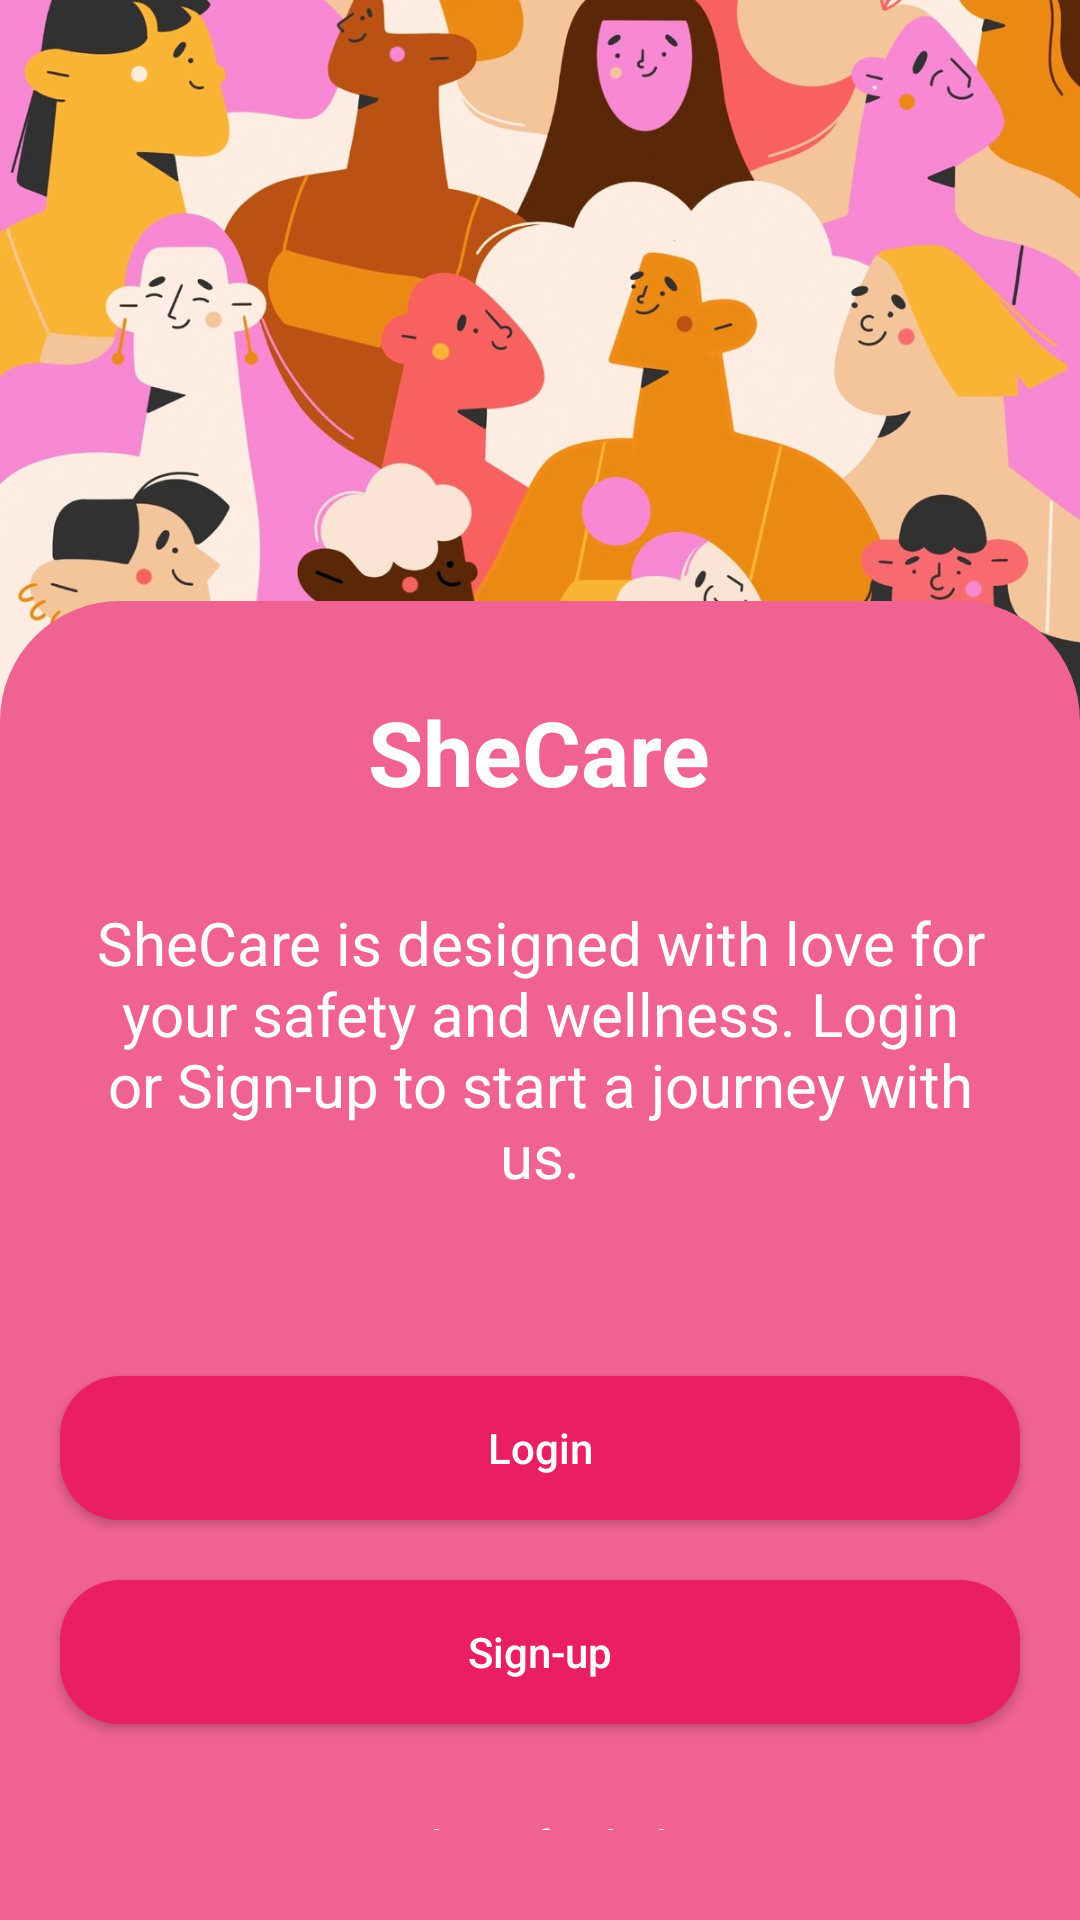

This screen was rendered from an Android layout file. Write that file and the resources it references.
<!-- AndroidManifest.xml: application theme Theme.AppCompat.Light.NoActionBar.FullScreen -->
<!-- res/layout/activity_login.xml -->
<?xml version="1.0" encoding="utf-8"?>
<RelativeLayout xmlns:android="http://schemas.android.com/apk/res/android"
    xmlns:app="http://schemas.android.com/apk/res-auto"
    xmlns:tools="http://schemas.android.com/tools"
    android:layout_width="match_parent"
    android:layout_height="match_parent"
    android:background="@drawable/womenintro"
    tools:context=".LoginActivity">

    <ImageView
        android:layout_width="wrap_content"
        android:layout_height="240dp"
        android:layout_alignParentTop="true"
        android:id="@+id/introimg"
        android:scaleType="centerCrop"
        android:src="@drawable/womenintro" />

    <RelativeLayout
        android:id="@+id/rr"
        android:layout_width="match_parent"
        android:layout_height="wrap_content"
        android:background="@drawable/sharp_rect"
        android:layout_alignParentBottom="true"
        android:layout_below="@id/introimg"
        android:layout_marginTop="-40dp"
        android:padding="10dp">
        <TextView
            android:id="@+id/tt1"
            android:layout_width="wrap_content"
            android:layout_height="wrap_content"
            android:text="@string/app_name"
            android:textColor="@color/white"
            android:fontFamily="sans-serif"
            android:layout_centerHorizontal="true"
            android:layout_margin="20dp"
            android:textSize="30sp"
            android:textStyle="bold"/>
        <TextView
            android:id="@+id/tx"
            android:fontFamily="sans-serif"
            android:layout_below="@id/tt1"
            android:layout_width="300dp"
            android:layout_height="wrap_content"
            android:text="SheCare is designed with love for your safety and wellness. Login or Sign-up to start a journey with us."
            android:layout_centerHorizontal="true"
            android:layout_margin="10dp"
            android:textColor="@color/white"
            android:textSize="20sp"
            android:gravity="center_horizontal" />

        <Button
            android:id="@+id/loginButton"
            style="@style/Widget.AppCompat.Button.Colored"
            android:text="Login"
            android:textAllCaps="false"
            android:layout_width="match_parent"
            android:layout_height="wrap_content"
            android:layout_below="@id/tx"
            android:textColor="@color/white"
            android:layout_centerHorizontal="true"
            app:backgroundTint="@color/main03"
           android:background="@drawable/sharp_rect02"
            android:layout_marginTop="50dp"
            android:layout_marginLeft="10dp"
            android:layout_marginRight="10dp"
            android:minWidth="120dp"
           />

        <Button
            android:id="@+id/Signupbtn"
            style="@style/Widget.AppCompat.Button.Colored"
            android:text="Sign-up"
            android:textColor="@color/white"
            android:textAllCaps="false"
            android:layout_width="match_parent"
            android:layout_height="wrap_content"
            android:layout_centerHorizontal="true"
            app:backgroundTint="@color/main03"
            android:background="@drawable/sharp_rect02"
            android:layout_marginTop="20dp"
            android:layout_marginLeft="10dp"
            android:layout_marginRight="10dp"
            android:layout_marginBottom="10dp"
            android:minWidth="120dp"
            android:layout_below="@id/loginButton"
         />
        <TextView
            android:fontFamily="sans-serif"
            android:layout_below="@id/Signupbtn"
            android:layout_width="300dp"
            android:layout_height="wrap_content"
            android:text="Looking for help ?"
            android:layout_centerHorizontal="true"
            android:layout_margin="20dp"
            android:textColor="@color/white"
            android:textSize="16sp"
            android:gravity="center_horizontal" />

    </RelativeLayout>


</RelativeLayout>
<!-- resources referenced by this layout -->
<resources>
  <color name="main03">#e91e63</color>
  <color name="white">#FFFFFFFF</color>
  <!-- drawable sharp_rect (drawable) -->
  <?xml version="1.0" encoding="utf-8"?>
  <shape xmlns:android="http://schemas.android.com/apk/res/android"
      android:shape="rectangle">
      <solid android:color="@color/main02"/>
      <corners
          android:topLeftRadius="40dp"
          android:topRightRadius="40dp"/>
  
  </shape>
  <!-- drawable sharp_rect02 (drawable) -->
  <?xml version="1.0" encoding="utf-8"?>
  <shape xmlns:android="http://schemas.android.com/apk/res/android"
      android:shape="rectangle">
      <solid android:color="@color/main03"/>
      <corners
          android:radius="20dp"/>
  
  </shape>
  <!-- drawable womenintro: jpeg bitmap (drawable, 125986 bytes) -->
  <string name="app_name">SheCare</string>
  <style name="Theme.AppCompat.Light.NoActionBar.FullScreen" parent="Theme.AppCompat.NoActionBar">
          <item name="windowNoTitle">true</item>
          <item name="windowActionBar">false</item>
          <item name="android:windowFullscreen">true</item>
          <item name="android:windowContentOverlay">@null</item>
      </style>
  <color name="main02">#f06292</color>
</resources>
